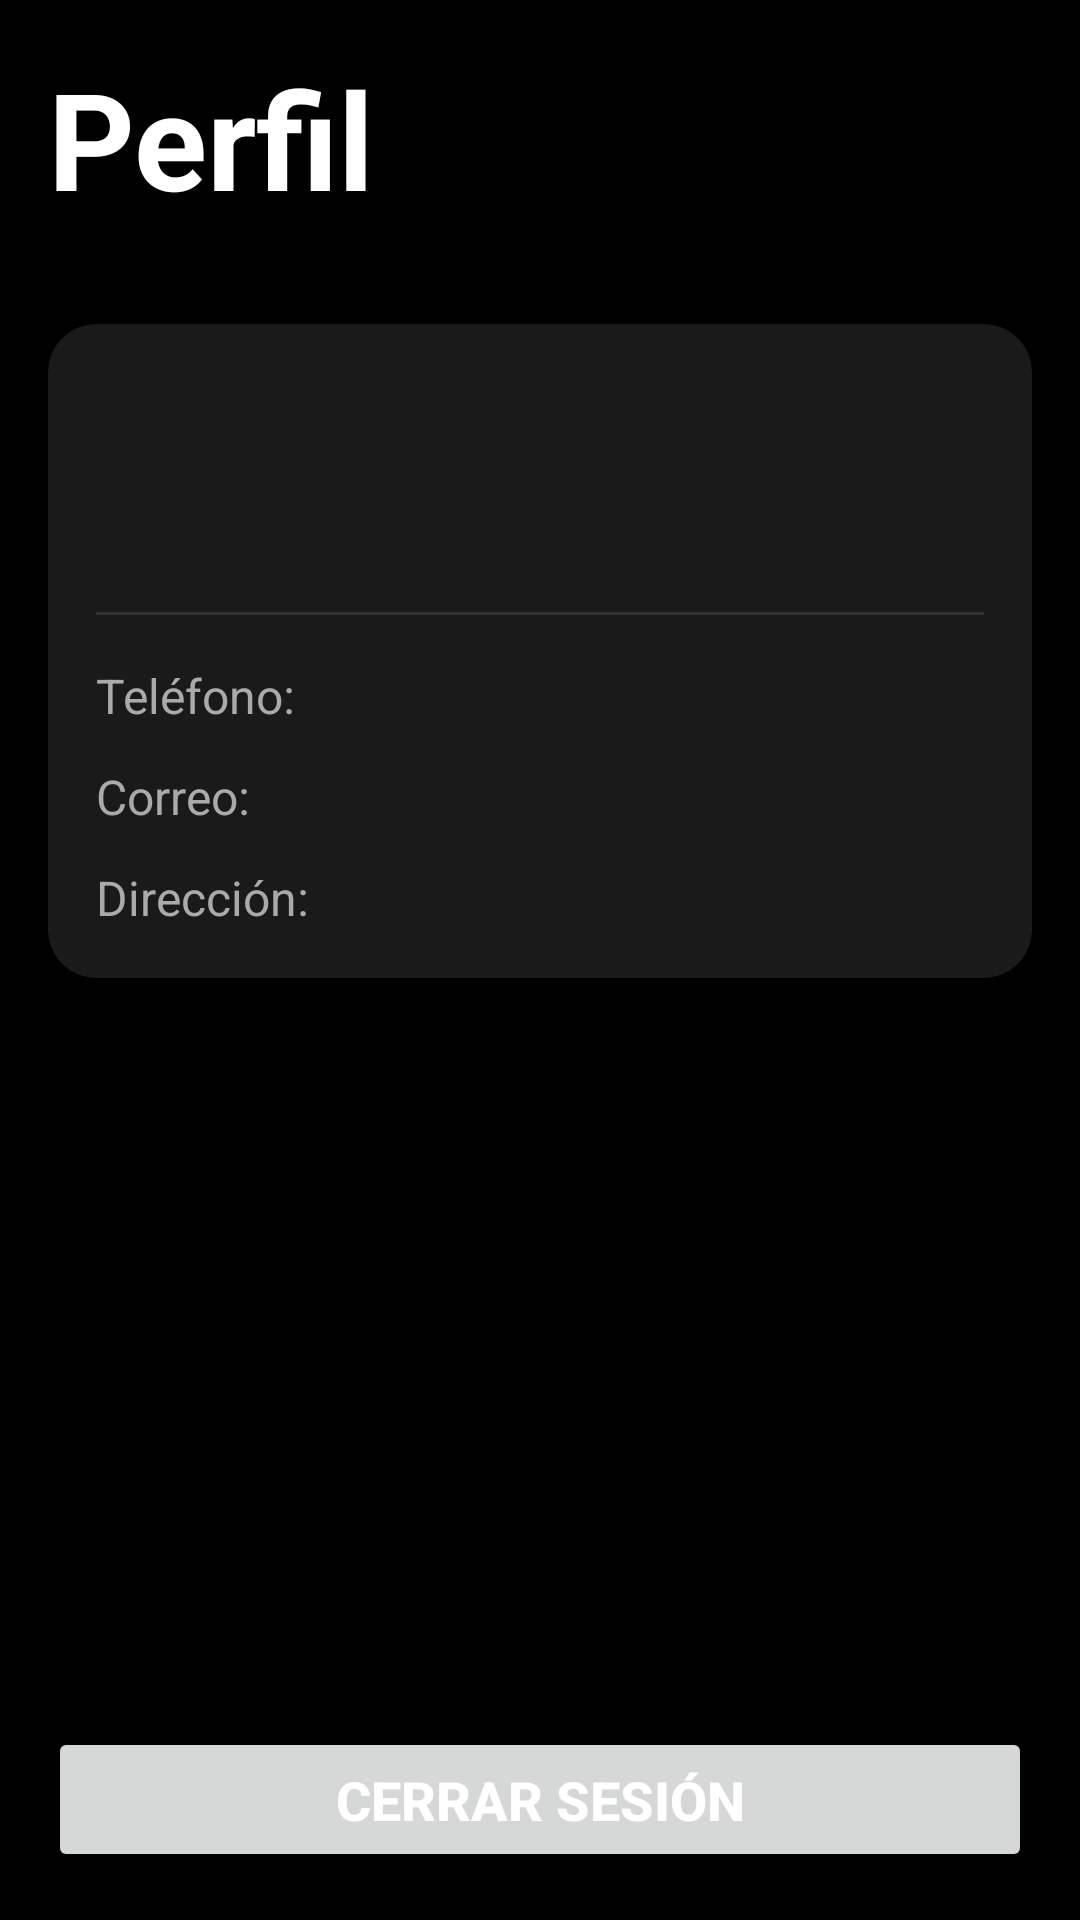

Reconstruct the res/layout file that produces this screen, plus the resources it refers to.
<!-- AndroidManifest.xml: application theme Theme.CcpApp -->
<!-- res/layout/fragment_setting.xml -->
<?xml version="1.0" encoding="utf-8"?>
<androidx.constraintlayout.widget.ConstraintLayout xmlns:android="http://schemas.android.com/apk/res/android"
    xmlns:app="http://schemas.android.com/apk/res-auto"
    xmlns:tools="http://schemas.android.com/tools"
    android:layout_width="match_parent"
    android:layout_height="match_parent"
    android:background="@color/black"
    android:padding="16dp"
    tools:context=".ui.setting.SettingFragment">

    <TextView
        android:id="@+id/titleSetting"
        android:layout_width="wrap_content"
        android:layout_height="wrap_content"
        android:text="Perfil"
        android:textColor="#FFFFFF"
        android:textSize="45sp"
        android:textStyle="bold"
        app:layout_constraintStart_toStartOf="parent"
        app:layout_constraintTop_toTopOf="parent" />

    <androidx.cardview.widget.CardView
        android:id="@+id/userInfoCard"
        android:layout_width="match_parent"
        android:layout_height="wrap_content"
        android:layout_marginTop="32dp"
        app:cardBackgroundColor="#1A1A1A"
        app:cardCornerRadius="16dp"
        app:cardElevation="4dp"
        app:layout_constraintEnd_toEndOf="parent"
        app:layout_constraintStart_toStartOf="parent"
        app:layout_constraintTop_toBottomOf="@id/titleSetting">

        <androidx.constraintlayout.widget.ConstraintLayout
            android:layout_width="match_parent"
            android:layout_height="wrap_content"
            android:padding="16dp">

            <ImageView
                android:id="@+id/userIcon"
                android:layout_width="64dp"
                android:layout_height="64dp"
                android:src="@drawable/ic_person"
                app:layout_constraintStart_toStartOf="parent"
                app:layout_constraintTop_toTopOf="parent"
                app:tint="#FFFFFF" />

            <TextView
                android:id="@+id/userName"
                android:layout_width="0dp"
                android:layout_height="wrap_content"
                android:layout_marginStart="16dp"
                android:textColor="#FFFFFF"
                android:textSize="24sp"
                android:textStyle="bold"
                app:layout_constraintBottom_toBottomOf="@id/userIcon"
                app:layout_constraintEnd_toEndOf="parent"
                app:layout_constraintStart_toEndOf="@id/userIcon"
                app:layout_constraintTop_toTopOf="@id/userIcon"
                tools:text="Nombre del Usuario" />

            <View
                android:id="@+id/divider"
                android:layout_width="match_parent"
                android:layout_height="1dp"
                android:layout_marginTop="16dp"
                android:background="#333333"
                app:layout_constraintTop_toBottomOf="@id/userIcon" />

            <LinearLayout
                android:layout_width="match_parent"
                android:layout_height="wrap_content"
                android:layout_marginTop="16dp"
                android:orientation="vertical"
                app:layout_constraintTop_toBottomOf="@id/divider">

                <LinearLayout
                    android:layout_width="match_parent"
                    android:layout_height="wrap_content"
                    android:layout_marginBottom="12dp"
                    android:orientation="horizontal">

                    <TextView
                        android:layout_width="wrap_content"
                        android:layout_height="wrap_content"
                        android:text="Teléfono: "
                        android:textColor="#AAAAAA"
                        android:textSize="16sp" />

                    <TextView
                        android:id="@+id/userPhone"
                        android:layout_width="match_parent"
                        android:layout_height="wrap_content"
                        android:textColor="#FFFFFF"
                        android:textSize="16sp"
                        tools:text="123-456-7890" />
                </LinearLayout>

                <LinearLayout
                    android:layout_width="match_parent"
                    android:layout_height="wrap_content"
                    android:layout_marginBottom="12dp"
                    android:orientation="horizontal">

                    <TextView
                        android:layout_width="wrap_content"
                        android:layout_height="wrap_content"
                        android:text="Correo: "
                        android:textColor="#AAAAAA"
                        android:textSize="16sp" />

                    <TextView
                        android:id="@+id/userEmail"
                        android:layout_width="match_parent"
                        android:layout_height="wrap_content"
                        android:textColor="#FFFFFF"
                        android:textSize="16sp"
                        tools:text="usuario@ejemplo.com" />
                </LinearLayout>

                <LinearLayout
                    android:layout_width="match_parent"
                    android:layout_height="wrap_content"
                    android:orientation="horizontal">

                    <TextView
                        android:layout_width="wrap_content"
                        android:layout_height="wrap_content"
                        android:text="Dirección: "
                        android:textColor="#AAAAAA"
                        android:textSize="16sp" />

                    <TextView
                        android:id="@+id/userAddress"
                        android:layout_width="match_parent"
                        android:layout_height="wrap_content"
                        android:textColor="#FFFFFF"
                        android:textSize="16sp"
                        tools:text="Calle Principal #123, Ciudad" />
                </LinearLayout>
            </LinearLayout>

        </androidx.constraintlayout.widget.ConstraintLayout>
    </androidx.cardview.widget.CardView>

    <Button
        android:id="@+id/logoutButton"
        android:layout_width="match_parent"
        android:layout_height="wrap_content"
        android:layout_marginTop="32dp"
        android:padding="12dp"
        android:text="Cerrar Sesión"
        android:textSize="18sp"
        android:textStyle="bold"
        android:textColor="@color/white"
        app:layout_constraintBottom_toBottomOf="parent"
        app:layout_constraintEnd_toEndOf="parent"
        app:layout_constraintStart_toStartOf="parent" />

</androidx.constraintlayout.widget.ConstraintLayout>
<!-- resources referenced by this layout -->
<resources>
  <color name="black">#FF000000</color>
  <color name="white">#FFFFFFFF</color>
  <style name="Theme.CcpApp" parent="Base.Theme.CcpApp" />
  <style name="Base.Theme.CcpApp" parent="Theme.Material3.DayNight.NoActionBar">
          
          
          <item name="colorPrimary">@color/fucsia</item>
      </style>
  <color name="fucsia">#F0FA3E7F</color>
</resources>
